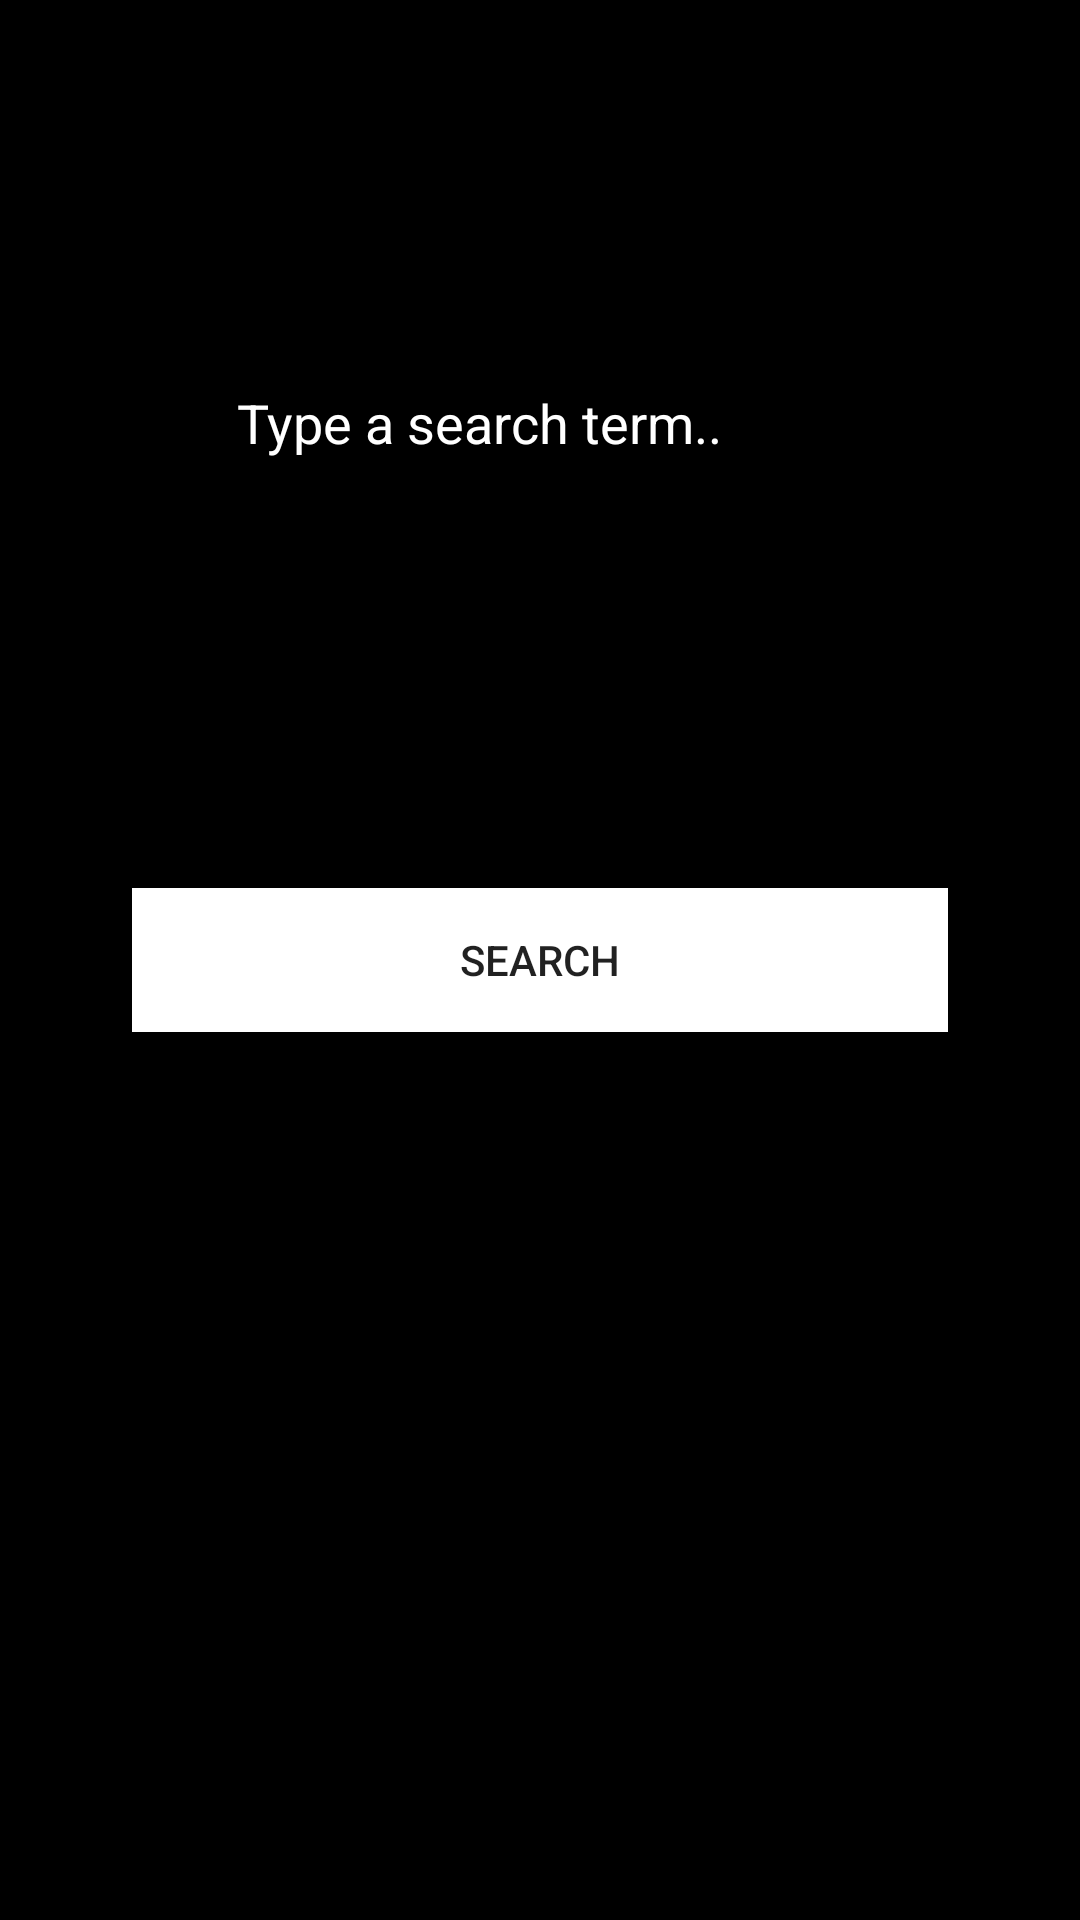

This screen was rendered from an Android layout file. Write that file and the resources it references.
<!-- AndroidManifest.xml: application theme Theme.UnsplashApi -->
<!-- res/layout/activity_search.xml -->
<?xml version="1.0" encoding="utf-8"?>
<androidx.constraintlayout.widget.ConstraintLayout xmlns:android="http://schemas.android.com/apk/res/android"
    xmlns:app="http://schemas.android.com/apk/res-auto"
    xmlns:tools="http://schemas.android.com/tools"
    android:layout_width="match_parent"
    android:layout_height="match_parent"
    android:background="@color/black"
    android:id="@+id/constraintLayout"
    tools:context=".view.SearchActivity">

    <EditText
        android:id="@+id/edit_text_search"
        android:layout_width="wrap_content"
        android:layout_height="wrap_content"
        android:ems="10"
        android:hint="Type a search term.."
        android:textColorHint="@color/white"
        android:textColor="@color/white"
        app:layout_constraintBottom_toBottomOf="parent"
        app:layout_constraintEnd_toEndOf="parent"
        app:layout_constraintStart_toStartOf="parent"
        app:layout_constraintTop_toTopOf="parent"
        app:layout_constraintVertical_bias="0.198" />

    <Button
        android:id="@+id/button_search"
        android:layout_width="272dp"
        android:layout_height="48dp"
        android:background="@color/white"
        android:text="Search"
        android:onClick="search"
        app:layout_constraintBottom_toBottomOf="parent"
        app:layout_constraintEnd_toEndOf="parent"
        app:layout_constraintStart_toStartOf="parent"
        app:layout_constraintTop_toTopOf="parent" />
</androidx.constraintlayout.widget.ConstraintLayout>
<!-- resources referenced by this layout -->
<resources>
  <style name="Theme.UnsplashApi" parent="Theme.MaterialComponents.DayNight.DarkActionBar">
          
          <item name="colorPrimary">@color/black</item>
          <item name="colorPrimaryVariant">@color/black</item>
          <item name="colorOnPrimary">@color/white</item>
          
          <item name="colorSecondary">@color/teal_200</item>
          <item name="colorSecondaryVariant">@color/teal_700</item>
          <item name="colorOnSecondary">@color/black</item>
          
          <item name="android:statusBarColor" tools:targetApi="l">?attr/colorPrimaryVariant</item>
          
      </style>
  <!-- not gathered from this repository: default colours our renderer supplied (Android Studio template values) -->
  <color name="teal_200">#FF03DAC5</color>
  <color name="teal_700">#FF018786</color>
  <color name="black">#FF000000</color>
  <color name="white">#FFFFFFFF</color>
</resources>
